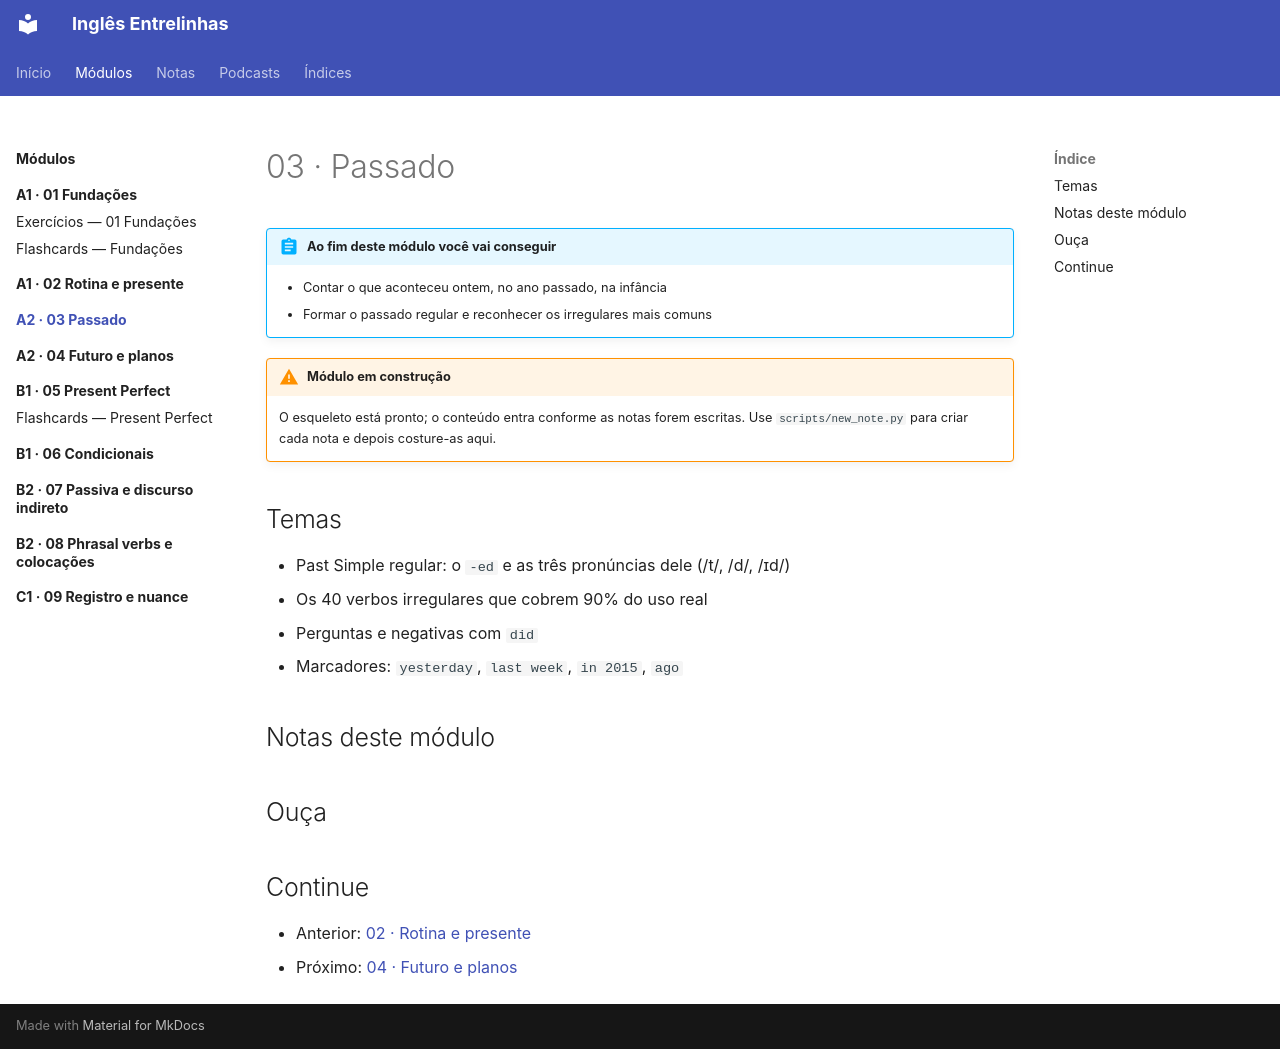

repository: code-in-mind/ingles-entrelinhas · page: modulos/03-passado/index.html · generator: mkdocs

---
title: "03 · Passado"
tags: [A2, modulo]
nivel: A2
---

# 03 · Passado

!!! abstract "Ao fim deste módulo você vai conseguir"
    - Contar o que aconteceu ontem, no ano passado, na infância
    - Formar o passado regular e reconhecer os irregulares mais comuns

!!! warning "Módulo em construção"
    O esqueleto está pronto; o conteúdo entra conforme as notas forem
    escritas. Use `scripts/new_note.py` para criar cada nota e depois
    costure-as aqui.

## Temas

- Past Simple regular: o `-ed` e as três pronúncias dele (/t/, /d/, /ɪd/)
- Os 40 verbos irregulares que cobrem 90% do uso real
- Perguntas e negativas com `did`
- Marcadores: `yesterday`, `last week`, `in 2015`, `ago`

## Notas deste módulo

<!-- Conforme escrever as notas, liste os IDs aqui: [[202609161430]] -->

## Ouça

<!-- Cole o player do episódio quando o áudio do NotebookLM estiver no ar -->

## Continue

- Anterior: [02 · Rotina e presente](../02-rotina-presente/index.md)
- Próximo: [04 · Futuro e planos](../04-futuro/index.md)
